Run: headless pygame with SDL's dummy video driver; simulated clock (each Clock.tick advances the game by its frame time, no real sleeping); random seed 0; keys injected as events and as key.get_pressed() state; no mouse input.
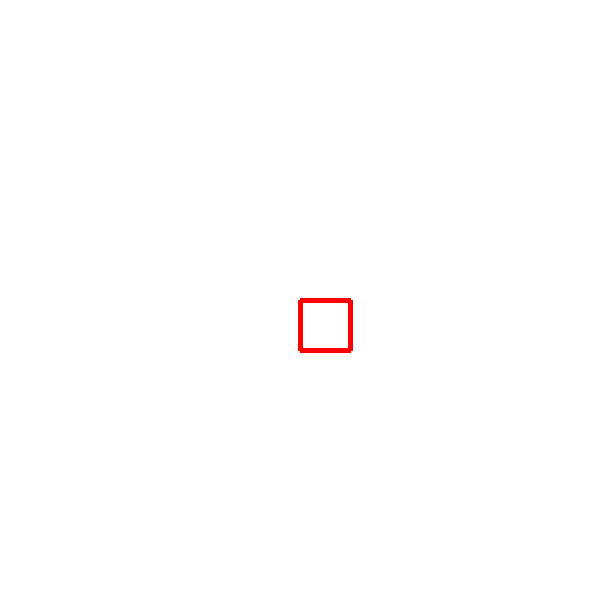
Frame 1 of 4 · flips 1–60 · no input
Frame 2 of 4 · flips 61–180 · tapped SPACE, RETURN · held RIGHT (→), D · screen unchanged from frame 1, image omitted
Frame 3 of 4 · flips 181–300 · held DOWN (↓), S · screen unchanged from frame 2, image omitted
Frame 4 of 4 · flips 301–420 · held LEFT (←), A, UP (↑), W · screen unchanged from frame 3, image omitted

The pygame program that drew these frames:

import pygame
from collections import deque

pygame.init()
width, height = (600, 600)
window = pygame.display.set_mode((width, height))
pygame.display.set_caption("Vector Drawing")

clock = pygame.time.Clock()
running = True

# Cursor
cursor = [width // 2, height // 2]

# Queue to store incoming vectors
vector_buffer = deque()

# Fill background once
window.fill((255, 255, 255))

# Example: add some vectors manually
vector_buffer.append((50, 0))   # move right
vector_buffer.append((0, 50))   # move down
vector_buffer.append((-50, 0))  # move left
vector_buffer.append((0, -50))  # move up


while running:
    for event in pygame.event.get():
        if event.type == pygame.QUIT:
            running = False

    # If there’s something in the buffer, draw it
    if vector_buffer:
        dx, dy = vector_buffer.popleft()   # take one vector
        new_pos = [cursor[0] + dx, cursor[1] + dy]

        pygame.draw.line(window, (255, 0, 0), cursor, new_pos, 5)
        cursor = new_pos  # update position

    pygame.display.update()
    clock.tick(60)

pygame.quit()
